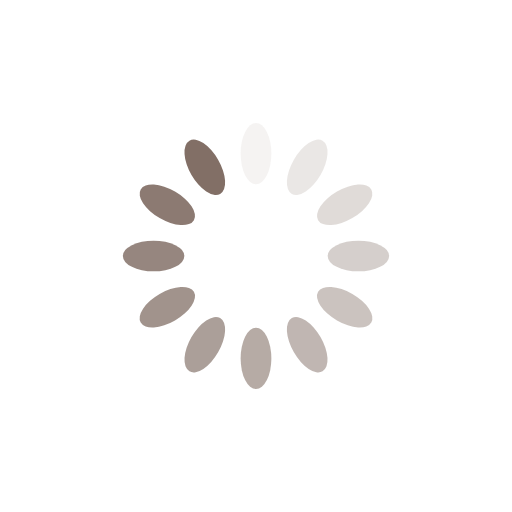
t = 0.00 s
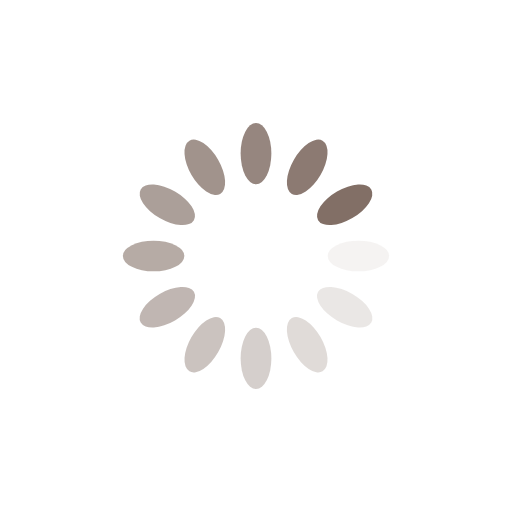
t = 0.25 s
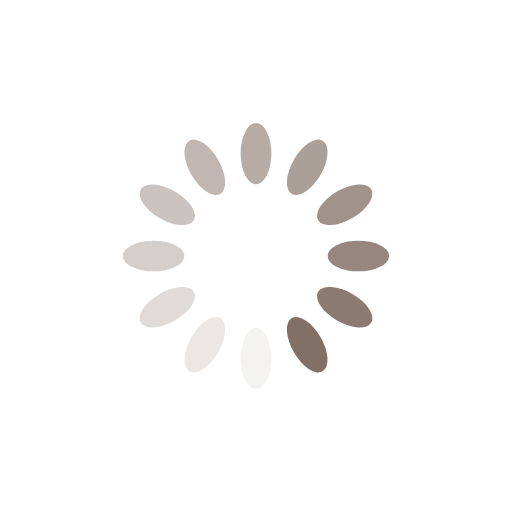
t = 0.50 s
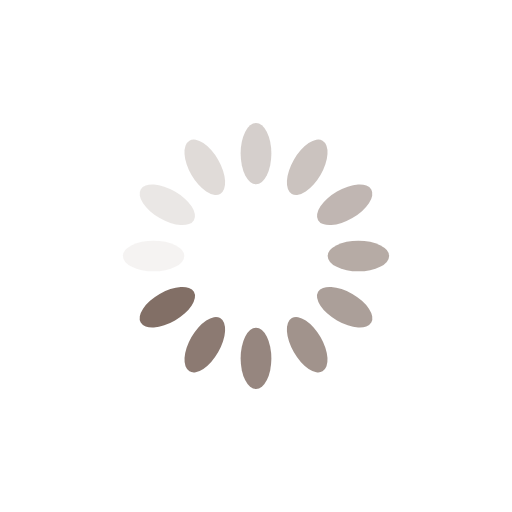
t = 0.75 s

The animated SVG that drew these frames (rendered in a browser with its animation timeline set to each time). Animation: 12 SMIL elements (animate=12); one cycle of 1.00 s, repeats indefinitely.

<svg xmlns="http://www.w3.org/2000/svg" viewBox="0 0 100 100" preserveAspectRatio="xMidYMid" width="100" height="100" style="shape-rendering: auto; display: block; background: transparent;" xmlns:xlink="http://www.w3.org/1999/xlink"><g><g transform="rotate(0 50 50)">
  <rect x="47" y="24" rx="3" ry="6" width="6" height="12" fill="#826f66">
    <animate attributeName="opacity" values="1;0" keyTimes="0;1" dur="1s" begin="-0.9166666666666666s" repeatCount="indefinite"></animate>
  </rect>
</g><g transform="rotate(30 50 50)">
  <rect x="47" y="24" rx="3" ry="6" width="6" height="12" fill="#826f66">
    <animate attributeName="opacity" values="1;0" keyTimes="0;1" dur="1s" begin="-0.8333333333333334s" repeatCount="indefinite"></animate>
  </rect>
</g><g transform="rotate(60 50 50)">
  <rect x="47" y="24" rx="3" ry="6" width="6" height="12" fill="#826f66">
    <animate attributeName="opacity" values="1;0" keyTimes="0;1" dur="1s" begin="-0.75s" repeatCount="indefinite"></animate>
  </rect>
</g><g transform="rotate(90 50 50)">
  <rect x="47" y="24" rx="3" ry="6" width="6" height="12" fill="#826f66">
    <animate attributeName="opacity" values="1;0" keyTimes="0;1" dur="1s" begin="-0.6666666666666666s" repeatCount="indefinite"></animate>
  </rect>
</g><g transform="rotate(120 50 50)">
  <rect x="47" y="24" rx="3" ry="6" width="6" height="12" fill="#826f66">
    <animate attributeName="opacity" values="1;0" keyTimes="0;1" dur="1s" begin="-0.5833333333333334s" repeatCount="indefinite"></animate>
  </rect>
</g><g transform="rotate(150 50 50)">
  <rect x="47" y="24" rx="3" ry="6" width="6" height="12" fill="#826f66">
    <animate attributeName="opacity" values="1;0" keyTimes="0;1" dur="1s" begin="-0.5s" repeatCount="indefinite"></animate>
  </rect>
</g><g transform="rotate(180 50 50)">
  <rect x="47" y="24" rx="3" ry="6" width="6" height="12" fill="#826f66">
    <animate attributeName="opacity" values="1;0" keyTimes="0;1" dur="1s" begin="-0.4166666666666667s" repeatCount="indefinite"></animate>
  </rect>
</g><g transform="rotate(210 50 50)">
  <rect x="47" y="24" rx="3" ry="6" width="6" height="12" fill="#826f66">
    <animate attributeName="opacity" values="1;0" keyTimes="0;1" dur="1s" begin="-0.3333333333333333s" repeatCount="indefinite"></animate>
  </rect>
</g><g transform="rotate(240 50 50)">
  <rect x="47" y="24" rx="3" ry="6" width="6" height="12" fill="#826f66">
    <animate attributeName="opacity" values="1;0" keyTimes="0;1" dur="1s" begin="-0.25s" repeatCount="indefinite"></animate>
  </rect>
</g><g transform="rotate(270 50 50)">
  <rect x="47" y="24" rx="3" ry="6" width="6" height="12" fill="#826f66">
    <animate attributeName="opacity" values="1;0" keyTimes="0;1" dur="1s" begin="-0.16666666666666666s" repeatCount="indefinite"></animate>
  </rect>
</g><g transform="rotate(300 50 50)">
  <rect x="47" y="24" rx="3" ry="6" width="6" height="12" fill="#826f66">
    <animate attributeName="opacity" values="1;0" keyTimes="0;1" dur="1s" begin="-0.08333333333333333s" repeatCount="indefinite"></animate>
  </rect>
</g><g transform="rotate(330 50 50)">
  <rect x="47" y="24" rx="3" ry="6" width="6" height="12" fill="#826f66">
    <animate attributeName="opacity" values="1;0" keyTimes="0;1" dur="1s" begin="0s" repeatCount="indefinite"></animate>
  </rect>
</g><g></g></g><!-- [ldio] generated by https://loading.io --></svg>
